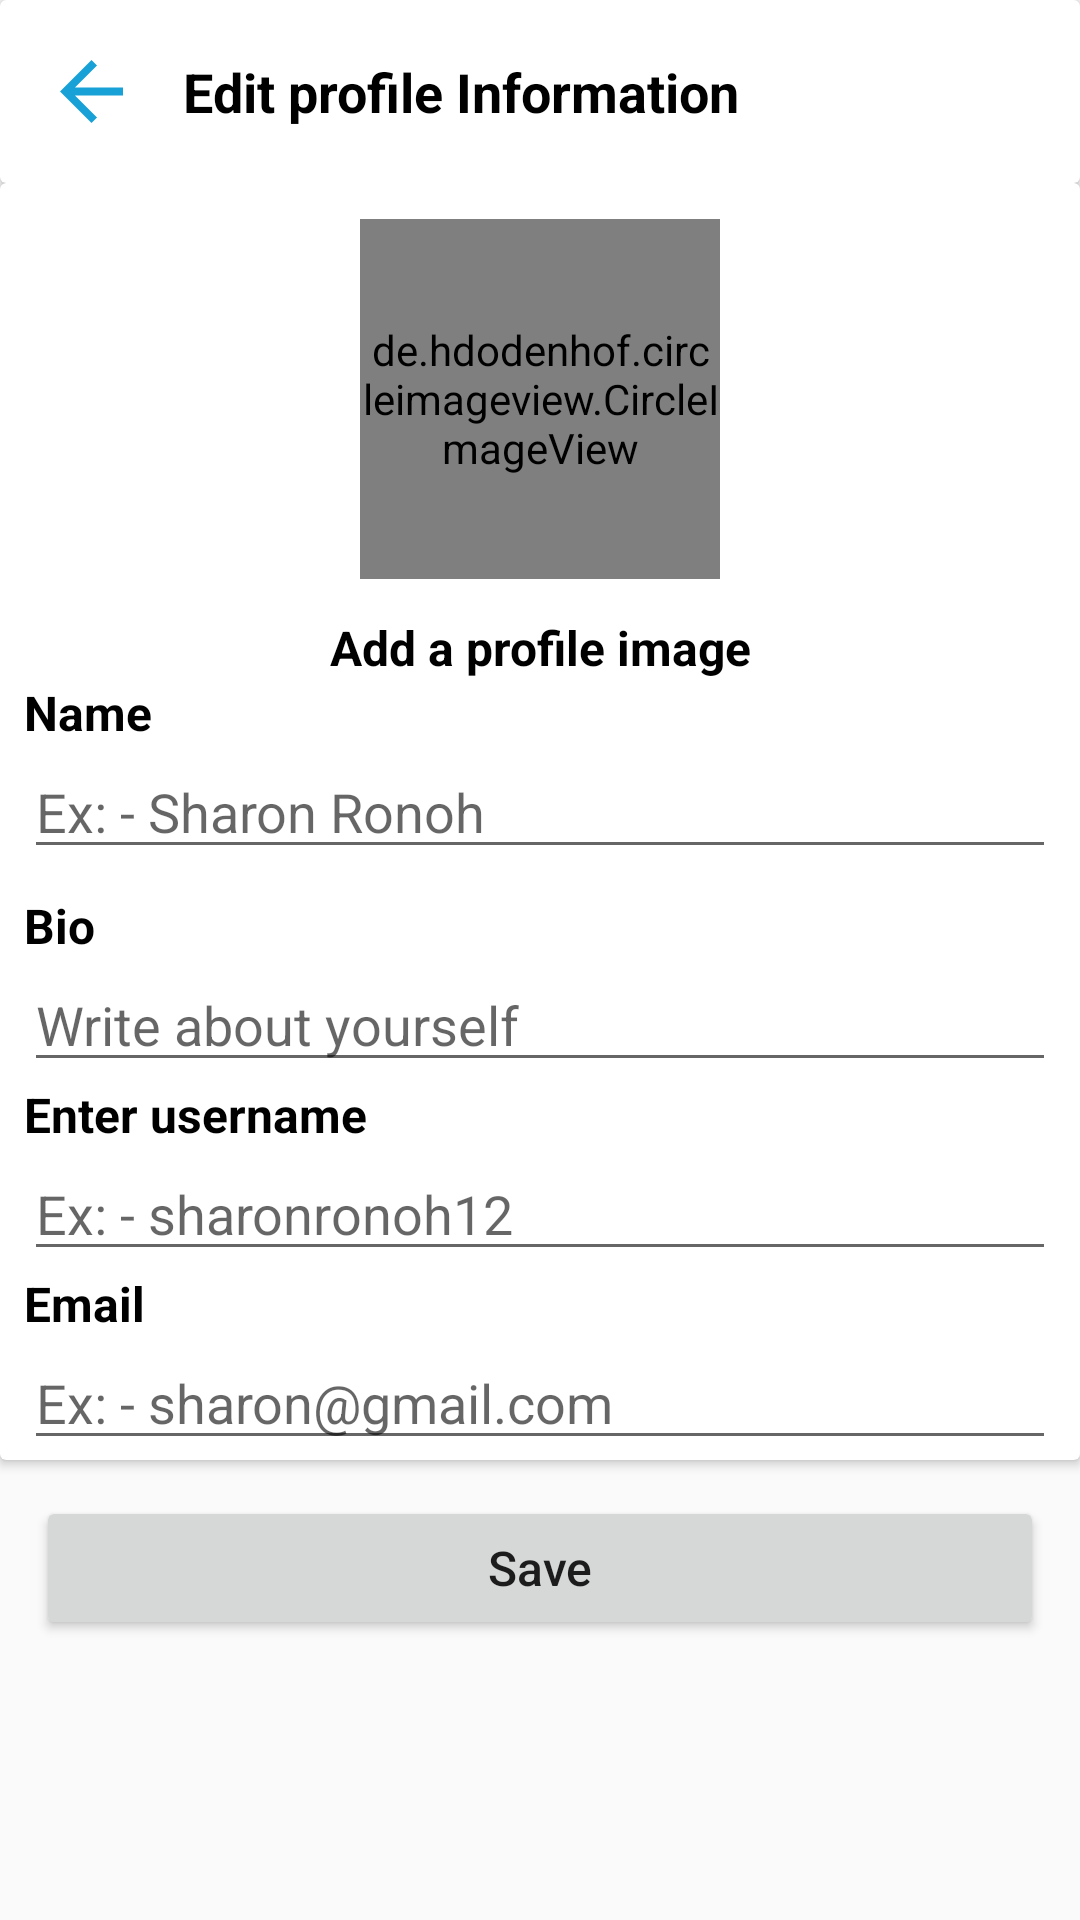

The Android layout XML behind this screen, and the referenced resources:
<!-- AndroidManifest.xml: application theme AppTheme -->
<!-- res/layout/activity_settings_change_profile_pic.xml -->
<?xml version="1.0" encoding="utf-8"?>
<androidx.constraintlayout.widget.ConstraintLayout xmlns:android="http://schemas.android.com/apk/res/android"
    xmlns:app="http://schemas.android.com/apk/res-auto"
    xmlns:tools="http://schemas.android.com/tools"
    android:layout_width="match_parent"
    android:layout_height="match_parent"
    tools:context=".Settings.SettingsChangeProfilePicActivity">

    <ScrollView
        android:layout_width="0dp"
        android:layout_height="0dp"
        app:layout_constraintBottom_toBottomOf="parent"
        app:layout_constraintEnd_toEndOf="parent"
        app:layout_constraintStart_toStartOf="parent"
        app:layout_constraintTop_toTopOf="parent">

        <LinearLayout
            android:layout_width="match_parent"
            android:layout_height="wrap_content"
            android:orientation="vertical" >

            <androidx.cardview.widget.CardView
                android:layout_width="match_parent"
                android:layout_height="wrap_content">

                <androidx.constraintlayout.widget.ConstraintLayout
                    android:layout_width="match_parent"
                    android:layout_height="match_parent">

                    <ImageButton
                        android:id="@+id/imageButton2"
                        android:layout_width="45dp"
                        android:layout_height="45dp"
                        android:layout_marginStart="8dp"
                        android:layout_marginTop="8dp"
                        android:layout_marginBottom="8dp"
                        android:background="@null"
                        android:padding="12dp"
                        android:scaleType="centerInside"
                        app:layout_constraintBottom_toBottomOf="parent"
                        app:layout_constraintStart_toStartOf="parent"
                        app:layout_constraintTop_toTopOf="parent"
                        app:srcCompat="@drawable/ic_black_back_arrow" />

                    <TextView
                        android:id="@+id/textView6"
                        android:layout_width="0dp"
                        android:layout_height="wrap_content"
                        android:layout_marginStart="8dp"
                        android:layout_marginTop="8dp"
                        android:layout_marginEnd="8dp"
                        android:layout_marginBottom="8dp"
                        android:text="Edit profile Information"
                        android:textColor="@color/colorBlack"
                        android:textSize="18sp"
                        android:textStyle="bold"
                        app:layout_constraintBottom_toBottomOf="parent"
                        app:layout_constraintEnd_toEndOf="parent"
                        app:layout_constraintStart_toEndOf="@+id/imageButton2"
                        app:layout_constraintTop_toTopOf="parent" />
                </androidx.constraintlayout.widget.ConstraintLayout>
            </androidx.cardview.widget.CardView>

            <androidx.cardview.widget.CardView
                android:layout_width="match_parent"
                android:layout_height="wrap_content">

                <LinearLayout
                    android:layout_width="match_parent"
                    android:layout_height="match_parent"
                    android:orientation="vertical">

                    <FrameLayout
                        android:layout_width="120dp"
                        android:layout_height="120dp"
                        android:layout_gravity="center"
                        android:layout_margin="12dp">

                        <de.hdodenhof.circleimageview.CircleImageView
                            android:id="@+id/settingschangeprofilepicCIV"
                            android:layout_width="120dp"
                            android:layout_height="120dp"
                            android:layout_gravity="center"
                            android:tint="@color/colorGray" />

                        <ImageView
                            android:id="@+id/imageView10"
                            android:layout_width="wrap_content"
                            android:layout_height="wrap_content"
                            android:layout_margin="42dp"
                            android:tint="@color/colorGray"
                            app:srcCompat="@drawable/ic_add_image" />
                    </FrameLayout>

                    <TextView
                        android:id="@+id/textView9"
                        android:layout_width="match_parent"
                        android:layout_height="wrap_content"
                        android:text="Add a profile image"
                        android:textAlignment="center"
                        android:textColor="@color/colorBlack"
                        android:textSize="16sp"
                        android:textStyle="bold" />
                    <TextView
                        android:id="@+id/textView7"
                        android:layout_width="match_parent"
                        android:layout_height="wrap_content"
                        android:text="Name"
                        android:textColor="@color/colorBlack"
                        android:textSize="16sp"
                        android:layout_marginLeft="8dp"
                        android:layout_marginRight="8dp"
                        android:textStyle="bold" />

                    <EditText
                        android:id="@+id/editName"
                        android:layout_width="match_parent"
                        android:layout_height="wrap_content"
                        android:ems="10"
                        android:hint="Ex: - Sharon Ronoh"
                        android:layout_marginLeft="8dp"
                        android:layout_marginRight="8dp"
                        android:inputType="textPersonName" />

                    <TextView
                        android:id="@+id/textView8"
                        android:layout_width="match_parent"
                        android:layout_height="wrap_content"
                        android:layout_marginTop="8dp"
                        android:text="Bio"
                        android:layout_marginLeft="8dp"
                        android:layout_marginRight="8dp"
                        android:textColor="@color/colorBlack"
                        android:textSize="16sp"
                        android:textStyle="bold" />

                    <EditText
                        android:id="@+id/editBio"
                        android:layout_width="match_parent"
                        android:layout_height="wrap_content"
                        android:ems="10"
                        android:gravity="start|top"
                        android:layout_marginLeft="8dp"
                        android:layout_marginRight="8dp"
                        android:hint="Write about yourself"
                        android:inputType="textMultiLine" />
                    <TextView
                        android:id="@+id/textView11"
                        android:layout_width="match_parent"
                        android:layout_height="wrap_content"
                        android:layout_marginLeft="8dp"
                        android:layout_marginRight="8dp"
                        android:text="Enter username"
                        android:textColor="@color/colorBlack"
                        android:textSize="16sp"
                        android:textStyle="bold" />

                    <EditText
                        android:id="@+id/editUsername"
                        android:layout_width="match_parent"
                        android:layout_height="wrap_content"
                        android:layout_marginLeft="8dp"
                        android:layout_marginRight="8dp"
                        android:ems="10"
                        android:hint="Ex: - sharonronoh12"
                        android:inputType="textPersonName" />
                    <TextView
                        android:id="@+id/textView12"
                        android:layout_width="match_parent"
                        android:layout_height="wrap_content"
                        android:layout_marginLeft="8dp"
                        android:layout_marginRight="8dp"
                        android:text="Email"
                        android:textColor="@color/colorBlack"
                        android:textSize="16sp"
                        android:textStyle="bold" />

                    <EditText
                        android:id="@+id/editEmail"
                        android:layout_width="match_parent"
                        android:layout_height="wrap_content"
                        android:layout_marginLeft="8dp"
                        android:layout_marginRight="8dp"
                        android:ems="10"
                        android:hint="Ex: - sharon@gmail.com"
                        android:inputType="textEmailAddress" />

                </LinearLayout>
            </androidx.cardview.widget.CardView>


            <Button
                android:id="@+id/saveProfileInfor"
                android:layout_width="match_parent"
                android:layout_height="wrap_content"
                android:layout_marginLeft="12dp"
                android:layout_marginTop="12dp"
                android:layout_marginRight="12dp"
                android:layout_marginBottom="12dp"
                android:text="Save"
                android:textAllCaps="false"
                android:textSize="16sp" />

        </LinearLayout>
    </ScrollView>
</androidx.constraintlayout.widget.ConstraintLayout>
<!-- resources referenced by this layout -->
<resources>
  <color name="colorBlack">#000000</color>
  <color name="colorGray">#a6a6a6</color>
  <!-- drawable ic_black_back_arrow (drawable) -->
  <vector xmlns:android="http://schemas.android.com/apk/res/android"
      android:width="408dp"
      android:height="408dp"
      android:viewportWidth="408"
      android:viewportHeight="408">
    <path
        android:fillColor="@color/colorBlue"
        android:pathData="M408,178.5H96.9L239.7,35.7L204,0L0,204l204,204l35.7,-35.7L96.9,229.5H408V178.5z"/>
  </vector>
  <style name="AppTheme" parent="Theme.AppCompat.Light.NoActionBar">
          
          <item name="colorPrimary">@color/colorPrimary</item>
          <item name="colorPrimaryDark">@color/colorPrimaryDark</item>
          <item name="colorAccent">@color/colorAccent</item>
      </style>
  <color name="colorBlue">#18a1d6</color>
  <color name="colorPrimary">#008577</color>
  <color name="colorPrimaryDark">#00574B</color>
  <color name="colorAccent">#D81B60</color>
</resources>
